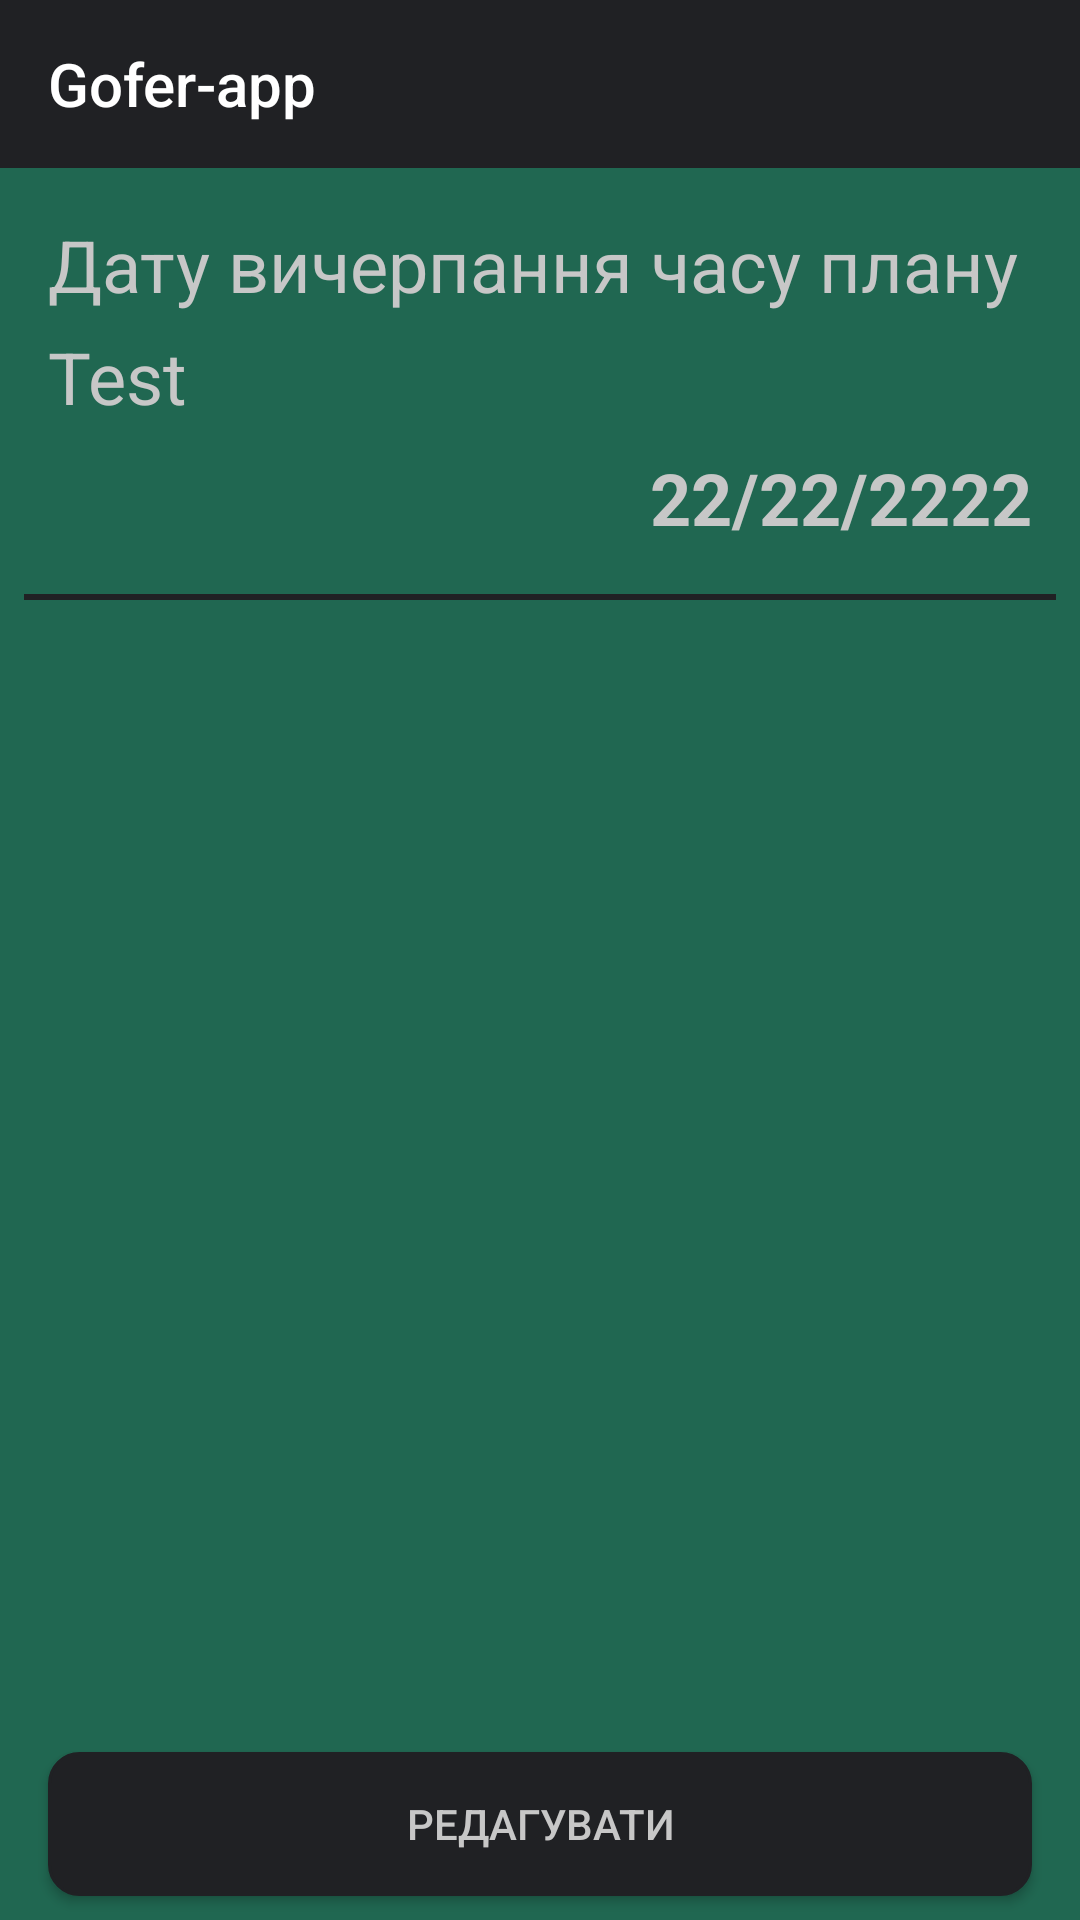

The Android layout XML behind this screen, and the referenced resources:
<!-- AndroidManifest.xml: application theme AppTheme -->
<!-- res/layout/activity_plan_view.xml -->
<?xml version="1.0" encoding="utf-8"?>
<RelativeLayout xmlns:android="http://schemas.android.com/apk/res/android"
    xmlns:app="http://schemas.android.com/apk/res-auto"
    xmlns:tools="http://schemas.android.com/tools"
    android:layout_width="match_parent"
    android:layout_height="match_parent"
    android:background="@color/colorPrimary">

    <include
        android:id="@+id/toolbar"
        layout="@layout/toolbar_main" />

    <TextView
        android:id="@+id/text_name"
        android:layout_width="wrap_content"
        android:layout_height="wrap_content"
        android:layout_below="@+id/tv"
        android:layout_marginStart="16dp"
        android:layout_marginTop="5dp"
        android:layout_marginEnd="16dp"
        android:text="Test"
        android:textColor="@color/colorMainText"
        android:textSize="24sp"
        app:layout_constraintEnd_toEndOf="parent"
        app:layout_constraintStart_toStartOf="parent"
        app:layout_constraintTop_toTopOf="parent" />

    <TextView
        android:id="@+id/tv"
        android:layout_width="wrap_content"
        android:layout_height="wrap_content"
        android:layout_below="@+id/toolbar"
        android:layout_alignParentStart="true"
        android:layout_marginStart="16dp"
        android:layout_marginTop="16dp"
        android:layout_marginEnd="16dp"
        android:text="Дату вичерпання часу плану "
        android:textColor="@color/colorMainText"
        android:textSize="24sp"
        app:layout_constraintEnd_toEndOf="parent"
        app:layout_constraintStart_toStartOf="parent" />

    <TextView
        android:id="@+id/text_days"
        android:layout_width="match_parent"
        android:layout_height="wrap_content"
        android:layout_below="@+id/text_name"
        android:layout_alignParentEnd="true"
        android:layout_marginEnd="16dp"
        android:layout_marginTop="8dp"
        android:text="22/22/2222"
        android:textStyle="bold"
        android:textColor="@color/colorMainText"
        android:textAlignment="textEnd"
        android:textSize="24sp"
        app:layout_constraintStart_toStartOf="parent"
        app:layout_constraintTop_toBottomOf="@+id/text_name" />

    <include
        android:id="@+id/separator"
        layout="@layout/view_separator"
        android:layout_width="match_parent"
        android:layout_height="wrap_content"
        android:layout_below="@+id/text_days"
        android:layout_marginTop="8dp" />

    <ListView
        android:id="@+id/list_plan_items"
        android:layout_width="match_parent"
        android:layout_height="match_parent"
        android:layout_below="@+id/separator"
        android:layout_marginTop="8dp"
        android:layout_marginBottom="56dp"
        android:divider="@drawable/separator" />

    <Button
        android:id="@+id/go_to_editor"
        android:layout_width="match_parent"
        android:layout_height="wrap_content"
        android:layout_alignParentBottom="true"
        android:layout_marginBottom="8dp"
        android:layout_marginStart="16dp"
        android:layout_marginEnd="16dp"
        android:text="Редагувати"
        android:textColor="@color/colorMainText"
        android:background="@drawable/rounded_button_black"/>

</RelativeLayout>
<!-- res/layout/toolbar_main.xml (included above) -->
<android.support.v7.widget.Toolbar xmlns:android="http://schemas.android.com/apk/res/android"
    android:layout_width="match_parent"
    android:layout_height="?attr/actionBarSize"
    xmlns:app="http://schemas.android.com/apk/res-auto"
    android:background="@color/colorPrimaryDark"
    app:title="@string/app_name"

    android:theme="@style/ThemeOverlay.AppCompat.Dark.ActionBar" />
<!-- res/layout/view_separator.xml (included above) -->
<?xml version="1.0" encoding="utf-8"?>
<RelativeLayout
    xmlns:android="http://schemas.android.com/apk/res/android" android:layout_width="match_parent"
    android:layout_height="wrap_content">

    <View
        android:layout_width="match_parent"
        android:layout_height="2dp"
        android:background="@color/colorPrimaryDark"
        android:layout_marginTop="8dp"
        android:layout_marginLeft="8dp"
        android:layout_marginRight="8dp"
        />
</RelativeLayout>
<!-- resources referenced by this layout -->
<resources>
  <color name="colorMainText">#C7C7C7</color>
  <color name="colorPrimary">#206751</color>
  <color name="colorPrimaryDark">#202124</color>
  <!-- drawable rounded_button_black (drawable-mdpi) -->
  <?xml version="1.0" encoding="utf-8"?>
  <selector xmlns:android="http://schemas.android.com/apk/res/android">
      <item android:state_pressed="true" >
          <shape android:shape="rectangle"  >
              <corners android:radius="10dip" />
              <stroke android:width="1dip" android:color="@color/colorAccent" />
              <gradient android:angle="180" android:startColor="@color/colorPrimary" android:endColor="@color/colorPrimary" />
          </shape>
      </item>
      <item android:state_focused="true">
          <shape android:shape="rectangle"  >
              <corners android:radius="10dip" />
              <stroke android:width="2dip" android:color="@color/colorPrimaryDark" />
              <gradient android:angle="180" android:startColor="@color/colorAccentPrimaryDark" android:endColor="@color/colorAccentPrimaryDark" />
          </shape>
      </item>
      <item>
          <shape android:shape="rectangle"  >
              <corners android:radius="10dip" />
              <stroke android:width="1dip" android:color="@color/colorPrimaryDark" />
              <gradient android:angle="90" android:startColor="@color/colorPrimaryDark" android:endColor="@color/colorPrimaryDark" />
          </shape>
      </item>
  </selector>
  <!-- drawable separator (drawable) -->
  <shape xmlns:android="http://schemas.android.com/apk/res/android">
      <size android:height="1dp" />
      <padding android:left="4dp" android:right="4dp"/>
      <solid android:color="@color/colorPrimaryDark" />
  </shape>
  <string name="app_name">Gofer-app</string>
  <style name="AppTheme" parent="Theme.AppCompat">
          
          <item name="colorPrimary">@color/colorPrimary</item>
          <item name="colorPrimaryDark">@color/colorPrimaryDark</item>
          <item name="colorAccent">@color/colorAccent</item>
  
          <item name="windowActionBar">false</item>
          <item name="windowNoTitle">true</item>
      </style>
  <color name="colorAccent">#00D698</color>
  <color name="colorAccentPrimaryDark">#494A4D</color>
</resources>
